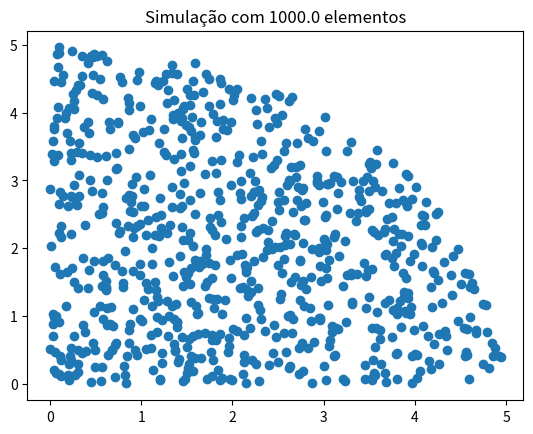
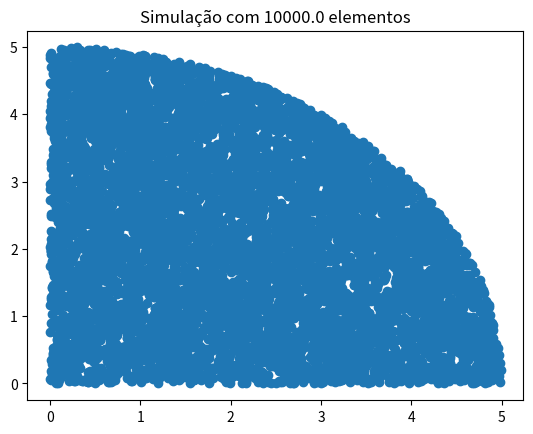
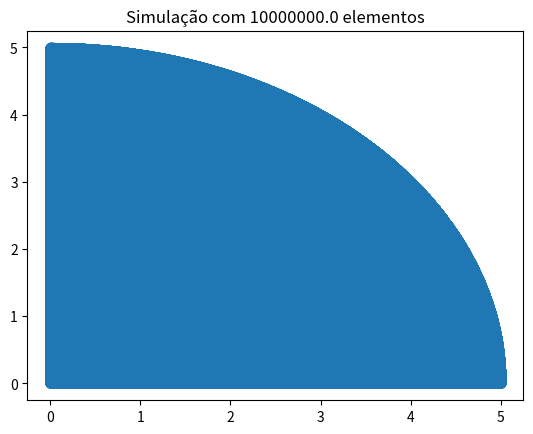

Write the Python code that produced these figures, in order.
lQuadrado = 5                                         # Comprimento do quadrado
rCirculo = lQuadrado                                  # Raio do circulo
vtPontos = [1e3,1e4,1e7]                              # 3 números de precisão : 1000, 10000, 10000000

import numpy as np
import matplotlib.pyplot as plt
for ik in range(0,len(vtPontos)):
    nPontos = vtPontos[ik]
    # Pocisionar ponto no quadrado: Mutiplicando um número aleatório de 0 a
    # 1 pelo comprimento do quadrado para distribuir aleatoriamente nas
    # duas dimenções.
    vtSamples = lQuadrado*np.random.rand(1,int(nPontos)) + 1j*lQuadrado*np.random.rand(1,int(nPontos))
    # Testa: 
    # Caso o modulo do vetor > raio do circulo --> 0 
    # Caso o modulo do vetor <= raio do circulo --> 1  
    indexPontCirculo =  np.abs(vtSamples) <= rCirculo 
    # Encontra o numero de elementos dentro da area do circulo.
    razaoArea = len(indexPontCirculo[indexPontCirculo>0])/nPontos
    # Multiplica por 4 pois foi realizado apenas para 1/4 da area do circulo
    valordePi = 4*razaoArea
    # Retorna o valor de pi estimado  
    plt.figure()
    plt.title("Simulação com "+str(nPontos)+" elementos")
    vtPontosCirculo = vtSamples[indexPontCirculo]    
    plt.scatter(vtPontosCirculo.real,vtPontosCirculo.imag)
    plt.show()
    print( ' --------Experimento {} ---------------'.format(ik))
    print("Valor real de pi = ",np.pi)
    print(' - Número de pontos = ', nPontos )
    print(' - Razão entre as areas =  ', razaoArea)
    print( ' - pi estimado =  ' , valordePi)
    print( ' - Erro =  ' ,np.pi-valordePi) 
